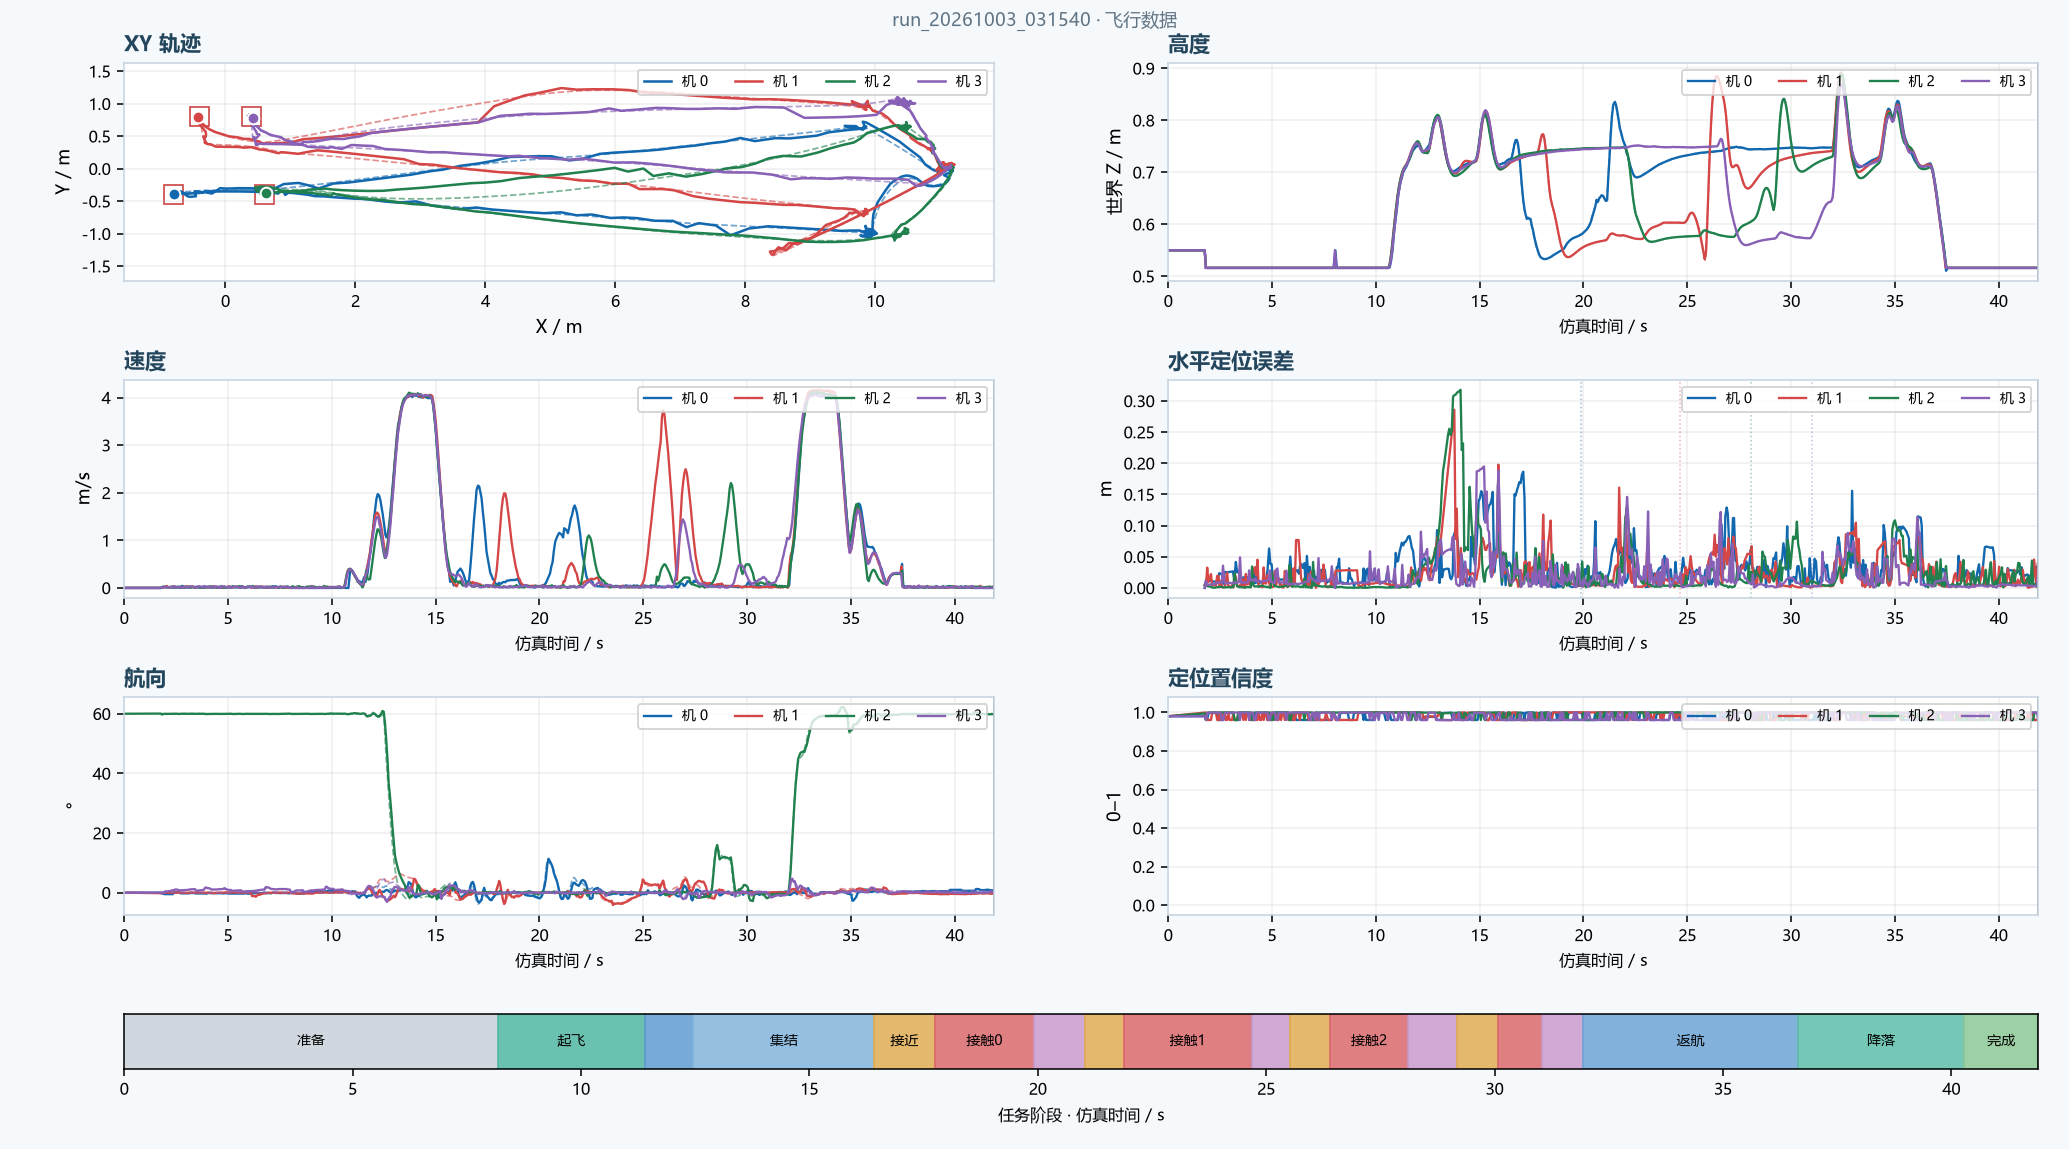

The file beside this chart, header and first rows:
vehicle, time_s, x_m, y_m, z_m, vx_mps, vy_mps, vz_mps, yaw_rad, confidence, flow_valid, xy_valid, truth_time_s, truth_x_m, truth_y_m, truth_z_m, xy_error_m
0, 0.0, -0.8, -0.4, 0.55, 0.0, 0.0, 0.0, 0.0, 0.9802, 0.0, 0.0, , , , , 
0, 1.76, -0.8, -0.4, 0.55, 0.0, 0.0, 0.0, 0.0, 0.9802, 0.0, 1.0, 1.762, -0.8, -0.4, 0.516, 0.0
0, 1.821, -0.789, -0.3939, 0.516, -0.01621, -0.002603, 0.0, -0.005692, 0.9608, 1.0, 1.0, 1.821, -0.8, -0.4, 0.516, 0.01259
0, 1.881, -0.8037, -0.3902, 0.516, -0.004423, -0.001039, 0.0, -0.004156, 0.9608, 1.0, 1.0, 1.881, -0.8, -0.4, 0.516, 0.01048
0, 1.941, -0.7891, -0.3945, 0.516, -0.02204, 0.003424, 0.0, -0.008444, 0.997, 1.0, 1.0, 1.941, -0.8, -0.4, 0.516, 0.01215
0, 2.001, -0.7894, -0.3954, 0.516, -0.02357, -0.00139, 0.0, -0.008444, 0.997, 1.0, 1.0, 2.001, -0.8, -0.4, 0.516, 0.01154
0, 2.061, -0.79, -0.3956, 0.516, -0.01116, -0.0005051, 0.0, -0.008444, 0.997, 1.0, 1.0, 2.061, -0.8, -0.4, 0.516, 0.01094
0, 2.141, -0.7901, -0.3965, 0.516, -0.008987, 0.005292, 0.0, -0.008444, 0.997, 1.0, 1.0, 2.141, -0.8, -0.4, 0.516, 0.01047
0, 2.201, -0.7905, -0.3964, 0.516, 0.01122, -0.0003241, 0.0, -0.008444, 0.997, 1.0, 1.0, 2.201, -0.8, -0.4, 0.516, 0.01021
0, 2.281, -0.7903, -0.3967, 0.516, 0.003691, 0.00511, 0.0, -0.008444, 0.997, 1.0, 1.0, 2.281, -0.8, -0.4, 0.516, 0.01029
0, 2.341, -0.7903, -0.3964, 0.516, 0.02969, 0.005705, 0.0, -0.008444, 0.997, 1.0, 1.0, 2.341, -0.8, -0.4, 0.516, 0.01031
0, 2.401, -0.8061, -0.3858, 0.516, 0.004392, 0.01494, 0.0, 0.00217, 0.9608, 1.0, 1.0, 2.401, -0.8, -0.4, 0.516, 0.01546
0, 2.461, -0.7784, -0.3905, 0.516, 0.00448, -0.001986, 0.0, 0.001995, 0.9608, 1.0, 1.0, 2.461, -0.8, -0.4, 0.516, 0.02361
0, 2.541, -0.7846, -0.4167, 0.516, -0.006111, 0.008425, 0.0, 0.002306, 0.9608, 1.0, 1.0, 2.541, -0.8, -0.4, 0.516, 0.02273
0, 2.601, -0.7805, -0.3947, 0.516, -0.02634, 0.01311, 0.0, 0.001254, 0.9608, 1.0, 1.0, 2.601, -0.8, -0.4, 0.516, 0.02017
0, 2.661, -0.7933, -0.3993, 0.516, -0.0027, 0.0063, 0.0, 0.001665, 0.9608, 1.0, 1.0, 2.661, -0.8, -0.4, 0.516, 0.00671
0, 2.721, -0.7816, -0.3821, 0.516, 0.026, -0.01428, 0.0, -0.003918, 0.9968, 1.0, 1.0, 2.721, -0.8, -0.4, 0.516, 0.02562
0, 2.801, -0.7814, -0.383, 0.516, 0.01702, -0.0384, 0.0, -0.003918, 0.9968, 1.0, 1.0, 2.801, -0.8, -0.4, 0.516, 0.02518
0, 2.861, -0.7811, -0.3837, 0.516, 0.003392, -0.0286, 0.0, -0.003918, 0.9968, 1.0, 1.0, 2.861, -0.8, -0.4, 0.516, 0.025
0, 2.941, -0.78, -0.3839, 0.516, -0.003704, 0.0044, 0.0, -0.003918, 0.9968, 1.0, 1.0, 2.941, -0.8, -0.4, 0.516, 0.02568
0, 3.001, -0.7801, -0.3832, 0.516, -0.02584, -0.007993, 0.0, -0.003918, 0.9968, 1.0, 1.0, 3.001, -0.8, -0.4, 0.516, 0.02602
0, 3.061, -0.7801, -0.3833, 0.516, 0.00106, -0.007745, 0.0, -0.003918, 0.9968, 1.0, 1.0, 3.061, -0.8, -0.4, 0.516, 0.02597
0, 3.121, -0.7794, -0.3832, 0.516, 0.008586, -0.002446, 0.0, -0.003918, 0.9968, 1.0, 1.0, 3.121, -0.8, -0.4, 0.516, 0.02664
0, 3.181, -0.812, -0.4019, 0.516, 0.02387, -0.01165, 0.0, -0.001937, 0.9608, 1.0, 1.0, 3.181, -0.8, -0.4, 0.516, 0.01214
0, 3.261, -0.8378, -0.4176, 0.516, 0.01472, 0.01849, 0.0, -0.001879, 0.9608, 1.0, 1.0, 3.261, -0.8, -0.4, 0.516, 0.04165
0, 3.321, -0.8192, -0.4155, 0.516, 0.00556, -0.02395, 0.0, -0.002194, 0.9608, 1.0, 1.0, 3.321, -0.8, -0.4, 0.516, 0.02474
0, 3.401, -0.8245, -0.412, 0.516, 0.009257, 0.002207, 0.0, -0.00281, 0.9608, 1.0, 1.0, 3.401, -0.8, -0.4, 0.516, 0.02733
0, 3.461, -0.7876, -0.3899, 0.516, -0.02676, 0.003846, 0.0, -0.004396, 0.9988, 1.0, 1.0, 3.461, -0.8, -0.4, 0.516, 0.016
0, 3.521, -0.7875, -0.3896, 0.516, 0.008674, 0.005138, 0.0, -0.004396, 0.9988, 1.0, 1.0, 3.521, -0.8, -0.4, 0.516, 0.01625
0, 3.581, -0.7875, -0.3893, 0.516, 0.0002973, 0.01941, 0.0, -0.004396, 0.9988, 1.0, 1.0, 3.581, -0.8, -0.4, 0.516, 0.01642
0, 3.661, -0.7875, -0.3884, 0.516, 0.002829, -0.01164, 0.0, -0.004396, 0.9988, 1.0, 1.0, 3.661, -0.8, -0.4, 0.516, 0.01703
0, 3.721, -0.7865, -0.3881, 0.516, 0.008866, -0.01435, 0.0, -0.004396, 0.9988, 1.0, 1.0, 3.721, -0.8, -0.4, 0.516, 0.01805
0, 3.781, -0.7864, -0.3891, 0.516, -0.009397, 0.009214, 0.0, -0.004396, 0.9988, 1.0, 1.0, 3.781, -0.8, -0.4, 0.516, 0.01744
0, 3.841, -0.7872, -0.3888, 0.516, 0.002795, -0.005224, 0.0, -0.004396, 0.9988, 1.0, 1.0, 3.841, -0.8, -0.4, 0.516, 0.01706
0, 3.921, -0.805, -0.3839, 0.516, 0.003673, -0.03065, 0.0, -0.005083, 0.9608, 1.0, 1.0, 3.921, -0.8, -0.4, 0.516, 0.01689
0, 3.981, -0.8028, -0.3818, 0.516, 0.02005, -0.01028, 0.0, -0.005214, 0.9608, 1.0, 1.0, 3.981, -0.8, -0.4, 0.516, 0.01846
0, 4.041, -0.8134, -0.3992, 0.516, -0.0009004, 0.01048, 0.0, -0.001976, 0.9608, 1.0, 1.0, 4.041, -0.8, -0.4, 0.516, 0.01341
0, 4.121, -0.816, -0.3841, 0.516, 0.003006, 0.01272, 0.0, -0.002328, 0.9608, 1.0, 1.0, 4.121, -0.8, -0.4, 0.516, 0.02258
0, 4.181, -0.7926, -0.3984, 0.516, -0.0015, -0.00501, 0.0, -0.002167, 0.9975, 1.0, 1.0, 4.181, -0.8, -0.4, 0.516, 0.007549
0, 4.241, -0.8184, -0.4278, 0.516, -0.005313, -0.01945, 0.0, -0.003361, 0.9608, 1.0, 1.0, 4.241, -0.8, -0.4, 0.516, 0.03333
0, 4.301, -0.7928, -0.3975, 0.516, 0.01628, -0.004507, 0.0, -0.003456, 0.9973, 1.0, 1.0, 4.301, -0.8, -0.4, 0.516, 0.007636
0, 4.361, -0.7923, -0.3981, 0.516, 0.01573, -0.01481, 0.0, -0.003456, 0.9973, 1.0, 1.0, 4.361, -0.8, -0.4, 0.516, 0.007881
0, 4.441, -0.7915, -0.3984, 0.516, 0.005955, -0.01086, 0.0, -0.003456, 0.9973, 1.0, 1.0, 4.441, -0.8, -0.4, 0.516, 0.008659
0, 4.521, -0.7914, -0.3993, 0.516, -0.0005565, -0.0103, 0.0, -0.003456, 0.9973, 1.0, 1.0, 4.521, -0.8, -0.4, 0.516, 0.008627
0, 4.581, -0.791, -0.3998, 0.516, -0.007695, -0.0008282, 0.0, -0.003456, 0.9973, 1.0, 1.0, 4.581, -0.8, -0.4, 0.516, 0.008999
0, 4.641, -0.7907, -0.3989, 0.516, 0.02026, 0.01514, 0.0, -0.003456, 0.9973, 1.0, 1.0, 4.641, -0.8, -0.4, 0.516, 0.009396
0, 4.701, -0.7902, -0.3991, 0.516, 0.0001984, -0.003555, 0.0, -0.003456, 0.9973, 1.0, 1.0, 4.701, -0.8, -0.4, 0.516, 0.009819
0, 4.781, -0.82, -0.4178, 0.516, -0.007959, 0.003276, 0.0, -0.004204, 0.9608, 1.0, 1.0, 4.781, -0.8, -0.4, 0.516, 0.02674
0, 4.861, -0.8618, -0.4134, 0.516, -0.0001712, 0.008867, 0.0, -0.002893, 0.9608, 1.0, 1.0, 4.861, -0.8, -0.4, 0.516, 0.06324
0, 4.921, -0.8385, -0.4024, 0.516, -0.01101, -0.01145, 0.0, -0.003581, 0.9608, 1.0, 1.0, 4.921, -0.8, -0.4, 0.516, 0.03858
0, 4.981, -0.8382, -0.4016, 0.516, -0.002405, -0.02273, 0.0, -0.003581, 0.9608, 1.0, 1.0, 4.981, -0.8, -0.4, 0.516, 0.03826
0, 5.041, -0.7886, -0.3872, 0.516, 0.02098, 0.01128, 0.0, -0.005122, 0.9986, 1.0, 1.0, 5.041, -0.8, -0.4, 0.516, 0.01708
0, 5.101, -0.7883, -0.3867, 0.516, 0.02425, 0.009087, 0.0, -0.005122, 0.9986, 1.0, 1.0, 5.101, -0.8, -0.4, 0.516, 0.01771
0, 5.161, -0.7909, -0.3911, 0.516, 0.007881, 0.0142, 0.0, -0.005448, 0.999, 1.0, 1.0, 5.161, -0.8, -0.4, 0.516, 0.01269
0, 5.241, -0.7908, -0.3918, 0.516, 0.0006816, -0.03652, 0.0, -0.005448, 0.999, 1.0, 1.0, 5.241, -0.8, -0.4, 0.516, 0.01237
0, 5.301, -0.7906, -0.391, 0.516, 0.01707, -0.01308, 0.0, -0.005287, 0.9992, 1.0, 1.0, 5.301, -0.8, -0.4, 0.516, 0.01301
0, 5.361, -0.7901, -0.3918, 0.516, -0.01735, -0.02642, 0.0, -0.005287, 0.9992, 1.0, 1.0, 5.361, -0.8, -0.4, 0.516, 0.01291
0, 5.441, -0.7899, -0.391, 0.516, -0.01246, -0.008889, 0.0, -0.005213, 0.9993, 1.0, 1.0, 5.441, -0.8, -0.4, 0.516, 0.0135
0, 5.501, -0.7901, -0.3908, 0.516, -0.01064, 0.02346, 0.0, -0.005213, 0.9993, 1.0, 1.0, 5.501, -0.8, -0.4, 0.516, 0.01351
0, 5.581, -0.7905, -0.3909, 0.516, 0.002375, 0.01265, 0.0, -0.005213, 0.9993, 1.0, 1.0, 5.581, -0.8, -0.4, 0.516, 0.01316
... 2,563 more rows
